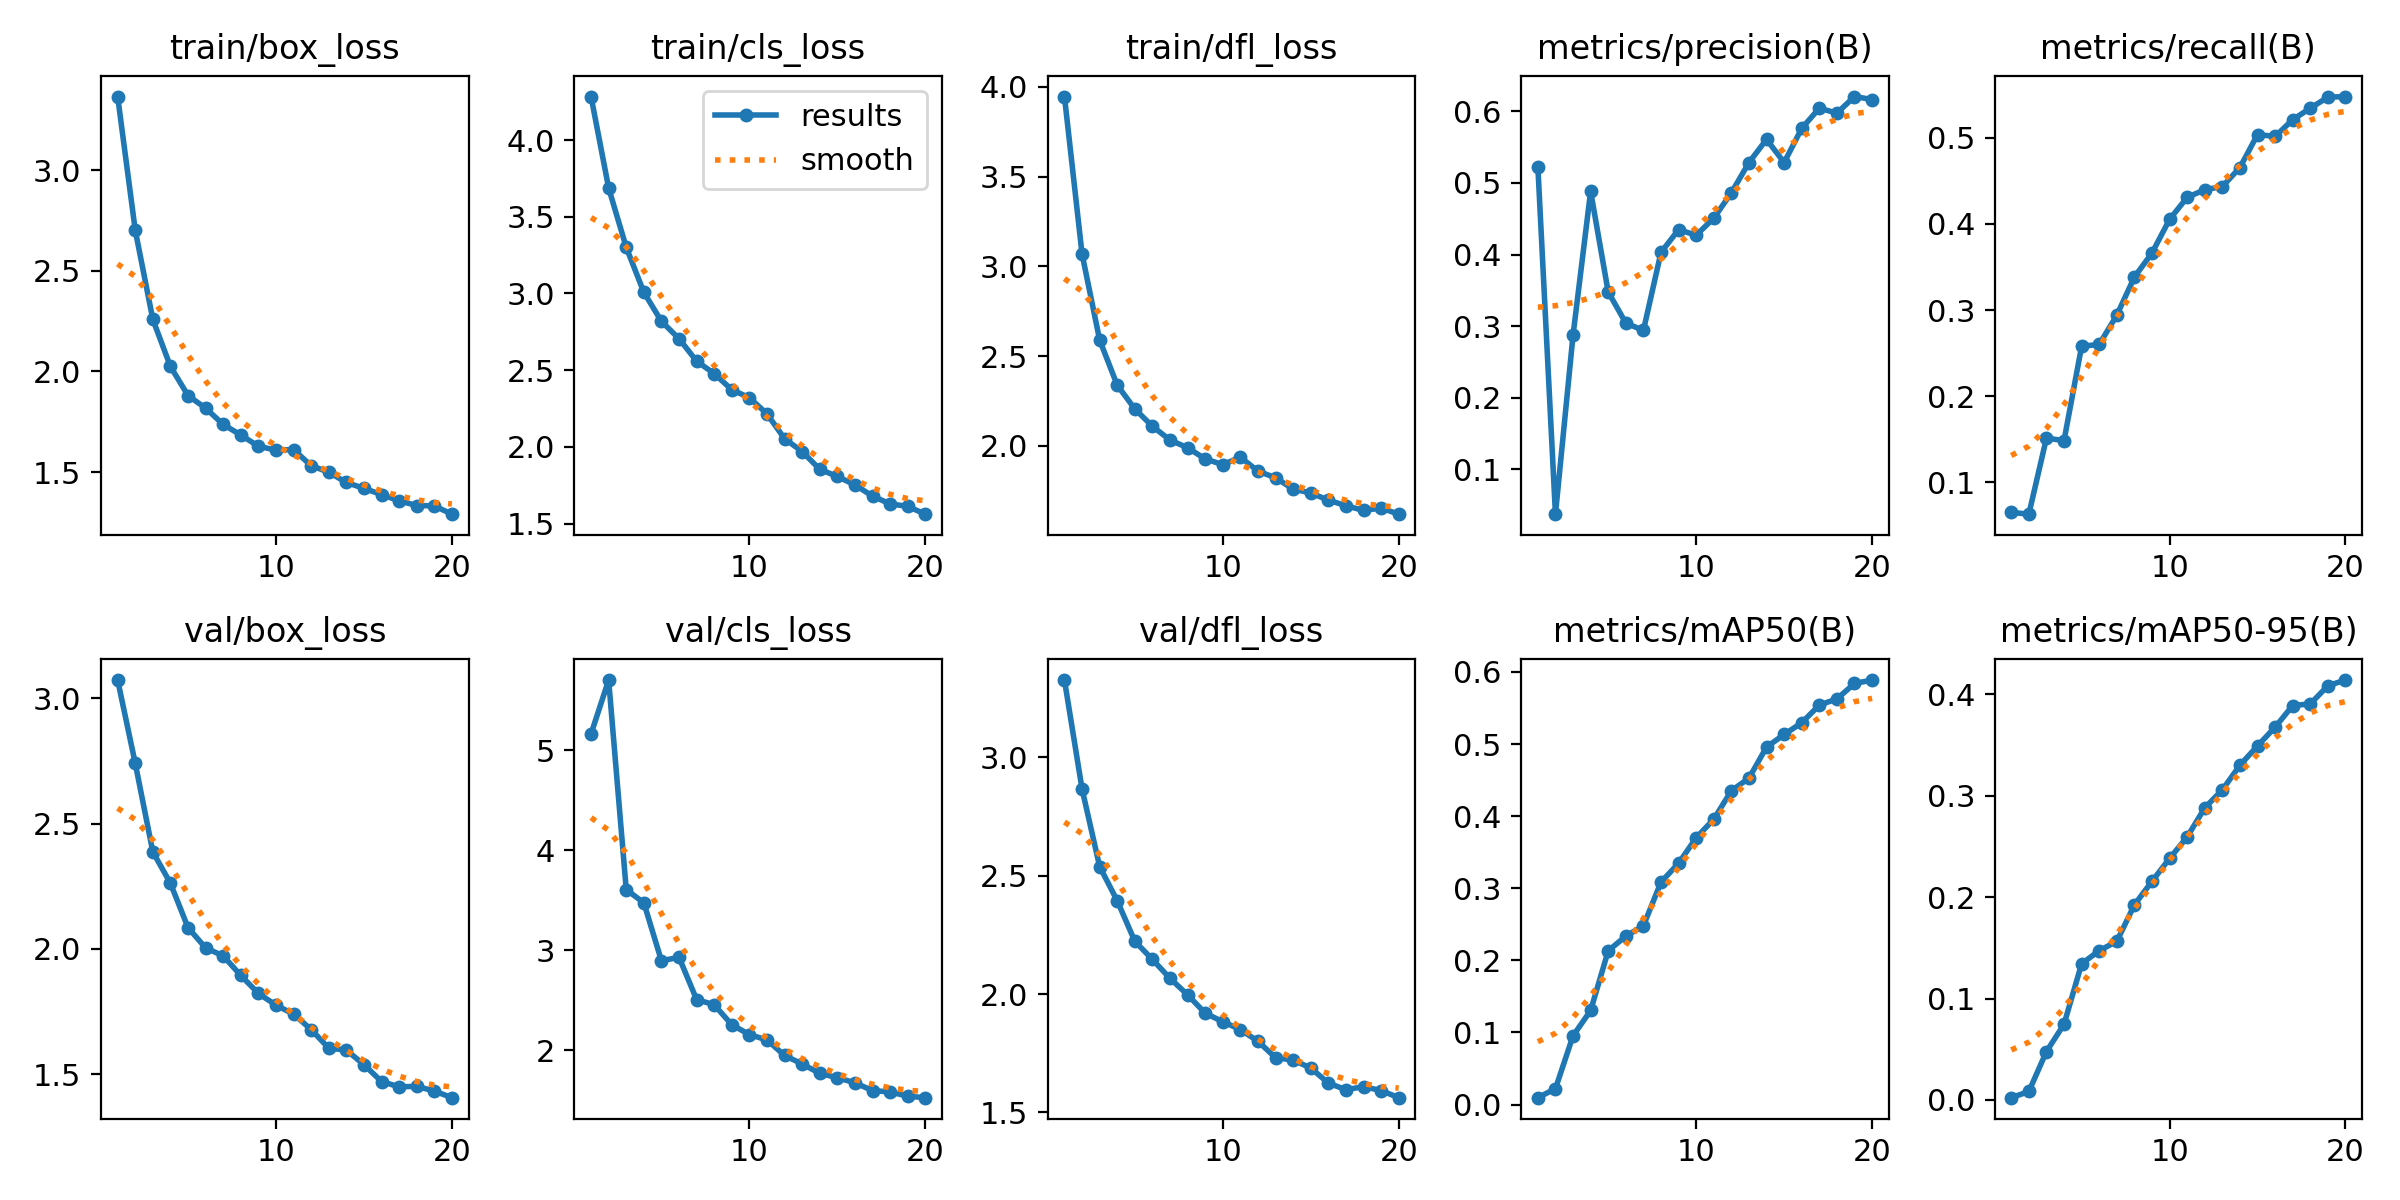

Data behind this chart, as committed beside it:
epoch, train/box_loss, train/cls_loss, train/dfl_loss, metrics/precision(B), metrics/recall(B), metrics/mAP50(B), metrics/mAP50-95(B), val/box_loss, val/cls_loss, val/dfl_loss, lr/pg0, lr/pg1, lr/pg2
1, 3.366, 4.284, 3.946, 0.5229, 0.06527, 0.00956, 0.00226, 3.073, 5.162, 3.327, 0.000333, 0.000333, 0.000333
2, 2.701, 3.687, 3.069, 0.03761, 0.06314, 0.02203, 0.00835, 2.741, 5.7, 2.866, 0.0006334, 0.0006334, 0.0006334
3, 2.258, 3.301, 2.59, 0.2875, 0.1514, 0.09537, 0.04772, 2.387, 3.605, 2.539, 0.0009007, 0.0009007, 0.0009007
4, 2.025, 3.008, 2.338, 0.4883, 0.1485, 0.1305, 0.07462, 2.262, 3.474, 2.394, 0.0008515, 0.0008515, 0.0008515
5, 1.88, 2.819, 2.205, 0.3477, 0.258, 0.2132, 0.1342, 2.085, 2.894, 2.223, 0.000802, 0.000802, 0.000802
6, 1.818, 2.705, 2.109, 0.3045, 0.2601, 0.2336, 0.1472, 2.004, 2.929, 2.146, 0.0007525, 0.0007525, 0.0007525
7, 1.737, 2.559, 2.032, 0.294, 0.294, 0.2479, 0.1563, 1.972, 2.507, 2.066, 0.000703, 0.000703, 0.000703
8, 1.685, 2.478, 1.989, 0.403, 0.3383, 0.3085, 0.1923, 1.894, 2.454, 1.997, 0.0006535, 0.0006535, 0.0006535
9, 1.628, 2.373, 1.927, 0.4348, 0.3661, 0.3346, 0.2155, 1.822, 2.255, 1.919, 0.000604, 0.000604, 0.000604
10, 1.609, 2.321, 1.895, 0.4271, 0.4052, 0.37, 0.2381, 1.775, 2.157, 1.883, 0.0005545, 0.0005545, 0.0005545
11, 1.612, 2.215, 1.936, 0.4508, 0.4307, 0.3956, 0.2592, 1.739, 2.103, 1.85, 0.000505, 0.000505, 0.000505
12, 1.532, 2.053, 1.859, 0.4862, 0.4396, 0.4352, 0.2879, 1.678, 1.948, 1.801, 0.0004555, 0.0004555, 0.0004555
13, 1.5, 1.97, 1.821, 0.5285, 0.4433, 0.4526, 0.3057, 1.603, 1.863, 1.731, 0.000406, 0.000406, 0.000406
14, 1.448, 1.854, 1.758, 0.5607, 0.4653, 0.4957, 0.3299, 1.596, 1.769, 1.721, 0.0003565, 0.0003565, 0.0003565
15, 1.419, 1.807, 1.737, 0.5285, 0.5037, 0.5132, 0.349, 1.538, 1.725, 1.688, 0.000307, 0.000307, 0.000307
16, 1.389, 1.752, 1.697, 0.5762, 0.5014, 0.5294, 0.3674, 1.47, 1.675, 1.624, 0.0002575, 0.0002575, 0.0002575
17, 1.357, 1.679, 1.666, 0.6043, 0.5209, 0.554, 0.3888, 1.449, 1.597, 1.596, 0.000208, 0.000208, 0.000208
18, 1.334, 1.628, 1.639, 0.5975, 0.5342, 0.5625, 0.3903, 1.451, 1.584, 1.609, 0.0001585, 0.0001585, 0.0001585
19, 1.332, 1.613, 1.653, 0.6206, 0.547, 0.5839, 0.4083, 1.432, 1.54, 1.593, 0.000109, 0.000109, 0.000109
20, 1.291, 1.562, 1.619, 0.6164, 0.5477, 0.5887, 0.4139, 1.406, 1.526, 1.562, 5.95e-05, 5.95e-05, 5.95e-05
